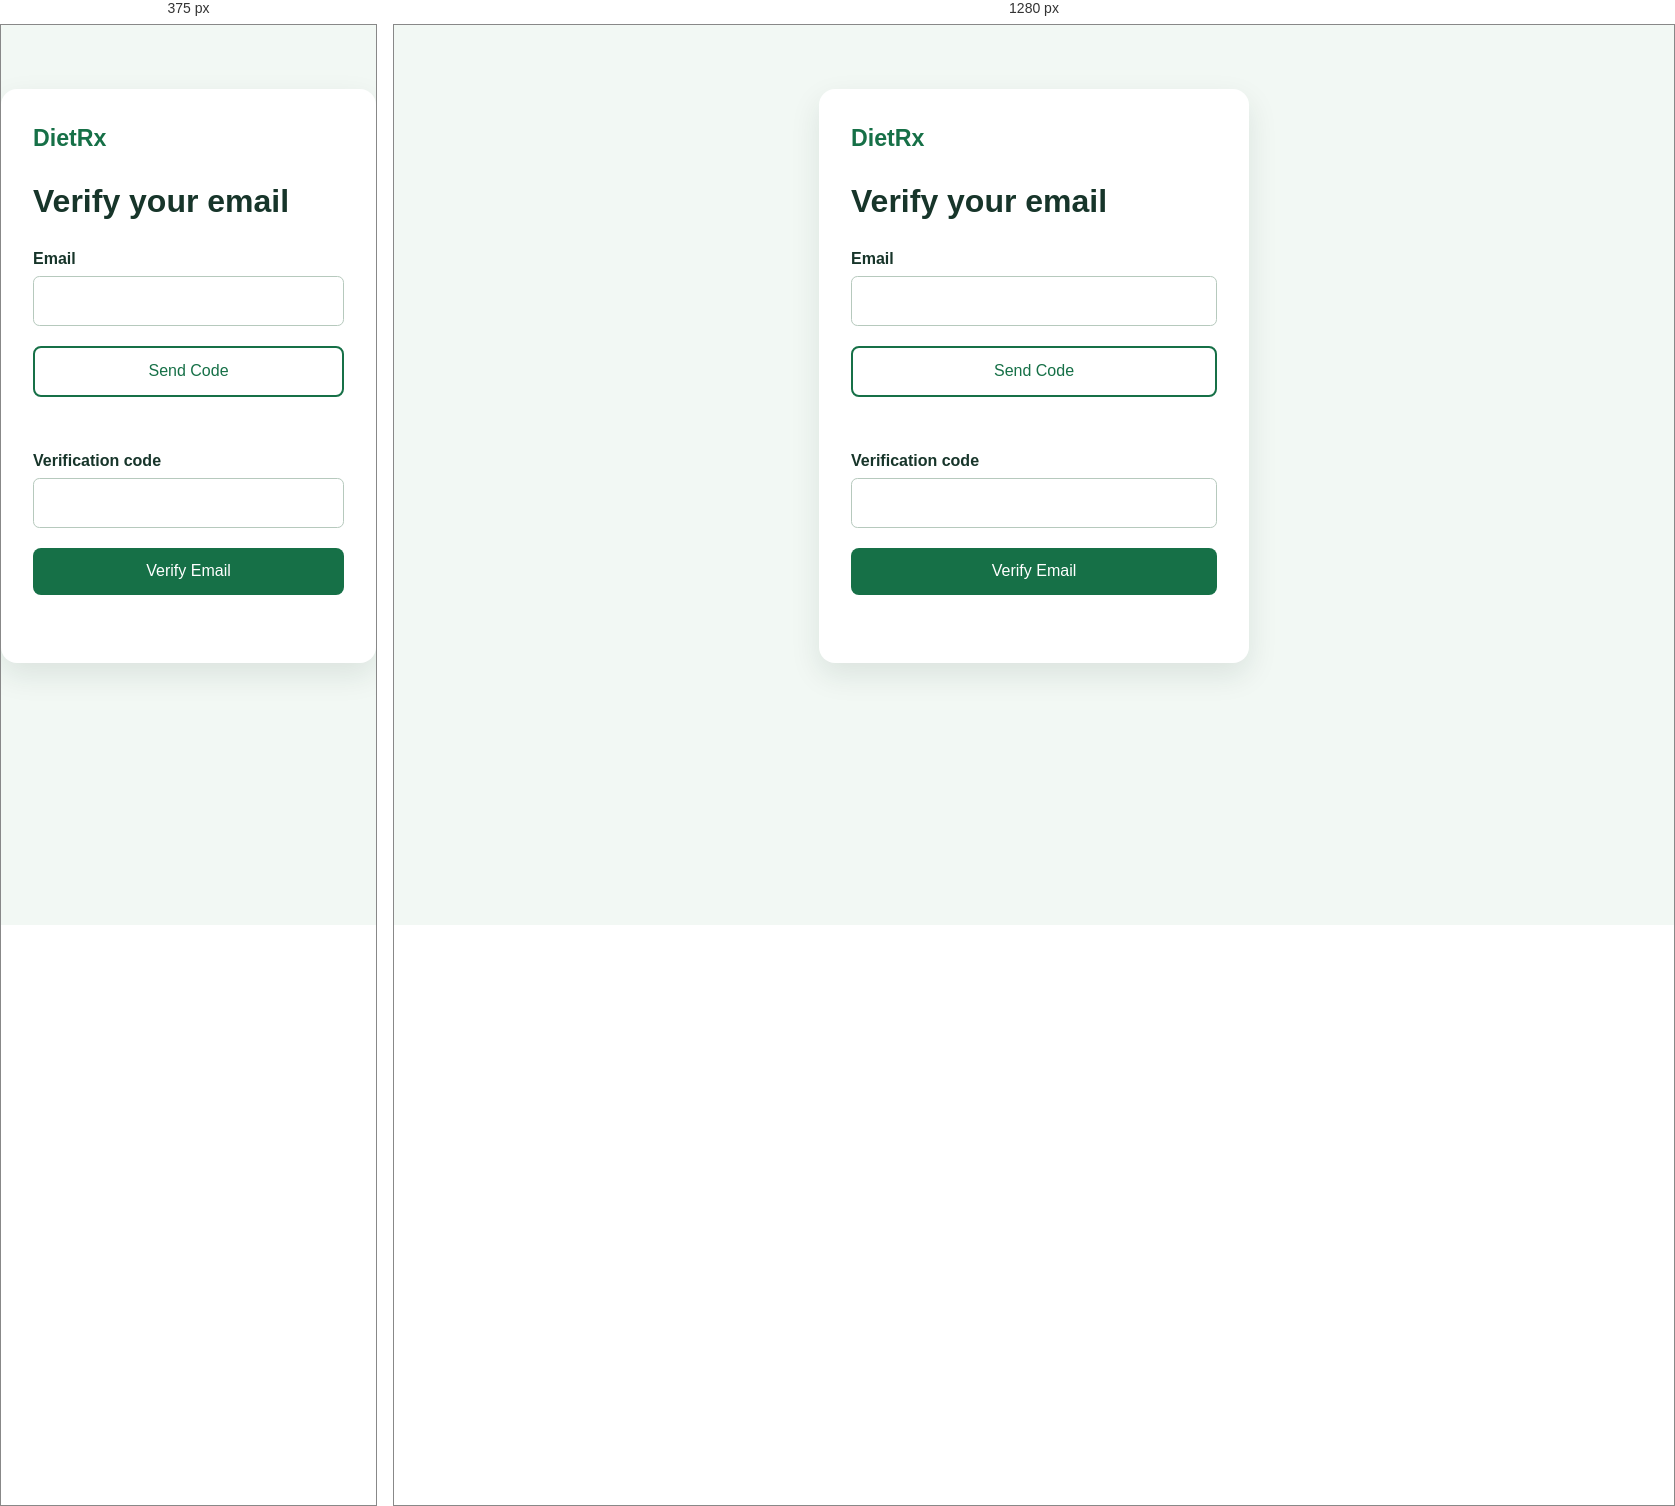
Rendered at 375 px and 1280 px, left to right.

<!-- file: verify-email.html -->
<!doctype html>
<html lang="en">
<head>
  <meta charset="UTF-8">
  <meta name="viewport" content="width=device-width, initial-scale=1.0">
  <title>Verify email | DietRx</title>
  <link rel="stylesheet" href="../css/style.css">
  <style>
    .button { width: 100%; margin-top: .25rem; }
    .button.secondary { background: #ffffff; color: var(--green); border: 2px solid var(--green); }
    .button.secondary:hover { background: var(--soft); }
    .form-message { min-height: 1.25rem; margin: 0; font-size: .95rem; font-weight: normal; color: var(--green); }
    .form-message.error { color: #b3261e; }
  </style>
</head>
<body>
  <main class="auth-card">
    <a class="brand" href="../index.html">DietRx</a>
    <h1>Verify your email</h1>
    <form id="verify-email-form">
      <label>Email<input name="email" type="email" autocomplete="email" required></label>
      <button class="button secondary" type="button" id="send-code-button">Send Code</button>
      <p id="send-code-message" class="form-message" aria-live="polite"></p>
      <label>Verification code<input name="code" inputmode="numeric" autocomplete="one-time-code" pattern="[0-9]{6}" required></label>
      <button class="button" type="submit">Verify Email</button>
      <p id="form-message" class="form-message" aria-live="polite"></p>
    </form>
  </main>
  <script src="../js/api.js"></script>
  <script src="../js/auth.js"></script>
</body>
</html>


/* @media block from style.css */
@media (max-width: 760px) {
    .site-header { flex-wrap: wrap; gap: .5rem 1rem; padding: 1rem; }
    .site-header nav { flex-wrap: wrap; gap: .35rem 1rem; }
}